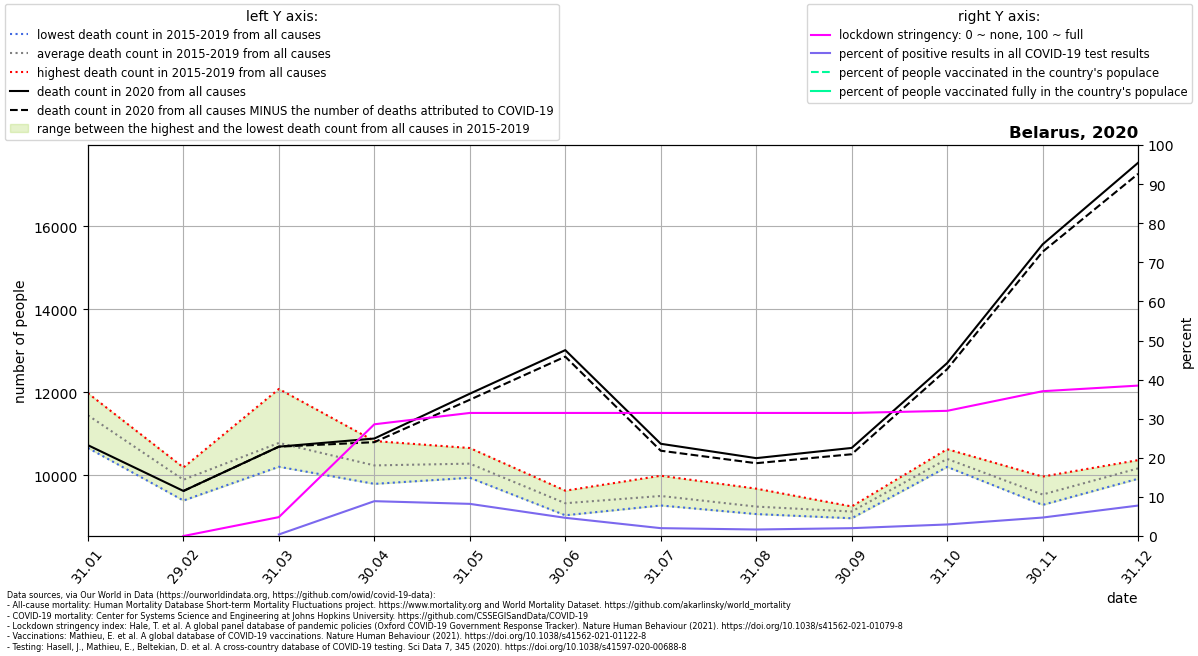

The file beside this chart, header and first rows:
location, date, time, time_unit, deaths_2010_all_ages, deaths_2011_all_ages, deaths_2012_all_ages, deaths_2013_all_ages, deaths_2014_all_ages, deaths_2015_all_ages, deaths_2016_all_ages, deaths_2017_all_ages, deaths_2018_all_ages, deaths_2019_all_ages, deaths_2020_all_ages, deaths_2021_all_ages, new_deaths, new_cases_smoothed, new_tests_smoothed, stringency_index, people_vaccinated, people_fully_vaccinated, population, positive_test_percent
Belarus, 2020-01-31, 1, monthly, , , , , , 11366, 11322, 11978, 10659, 11904, 10725, 16127, , , , , , , , 
Belarus, 2020-02-29, 2, monthly, , , , , , 10005, 9764, 10188, 9391, 10115, 9622, 12554, 0.0, , , 0.0, , , 9449321, 
Belarus, 2020-03-31, 3, monthly, , , , , , 11148, 10260, 10205, 12080, 10206, 10690, 11036, 1.0, 3.842, 952.3, 4.837, , , 9449321, 0.4034
Belarus, 2020-04-30, 4, monthly, , , , , , 10410, 9817, 9793, 10825, 10343, 10886, , 88.0, 375.1, 4208, 28.58, , , 9449321, 8.915
Belarus, 2020-05-31, 5, monthly, , , , , , 10210, 10453, 10142, 9940, 10657, 11966, , 146.0, 919.2, 11174, 31.48, , , 9449321, 8.226
Belarus, 2020-06-30, 6, monthly, , , , , , 9399, 9629, 9304, 9036, 9263, 13016, , 157.0, 707.3, 15173, 31.48, , , 9449321, 4.661
Belarus, 2020-07-31, 7, monthly, , , , , , 9342, 9377, 9272, 9525, 9989, 10759, , 167.0, 203.8, 10119, 31.48, , , 9449321, 2.014
Belarus, 2020-08-31, 8, monthly, , , , , , 9678, 9134, 9134, 9215, 9065, 10413, , 122.0, 126.8, 7584, 31.48, , , 9449321, 1.672
Belarus, 2020-09-30, 9, monthly, , , , , , 8964, 9073, 9233, 9249, 9113, 10659, , 152.0, 209.9, 10438, 31.48, , , 9449321, 2.011
Belarus, 2020-10-31, 10, monthly, , , , , , 10202, 10364, 10629, 10256, 10519, 12704, , 147.0, 580, 19604, 32.02, , , 9449321, 2.958
Belarus, 2020-11-30, 11, monthly, , , , , , 9286, 9969, 9509, 9545, 9374, 15565, , 178.0, 1204, 25461, 37.04, , , 9449321, 4.729
Belarus, 2020-12-31, 12, monthly, , , , , , 10015, 10207, 9916, 10326, 10365, 17531, , 266.0, 1835, 23555, 38.47, 0.0, , 9449321, 7.792
